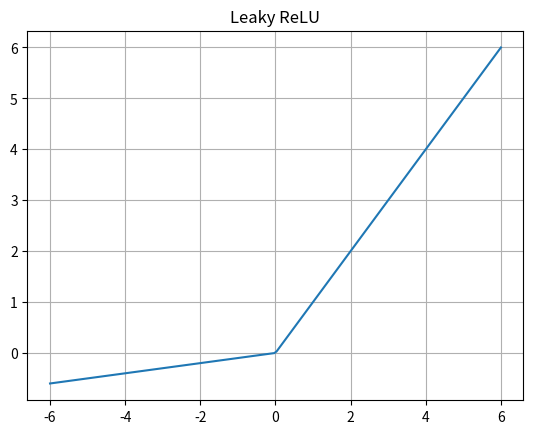

The matplotlib source for this figure:
import numpy as np
import matplotlib.pyplot as plt

x = np.linspace(-6, 6, 200)
alpha = 0.1
leaky_relu = np.where(x>0, x, alpha*x)
plt.plot(x, leaky_relu); plt.title("Leaky ReLU"); plt.grid(); plt.show()